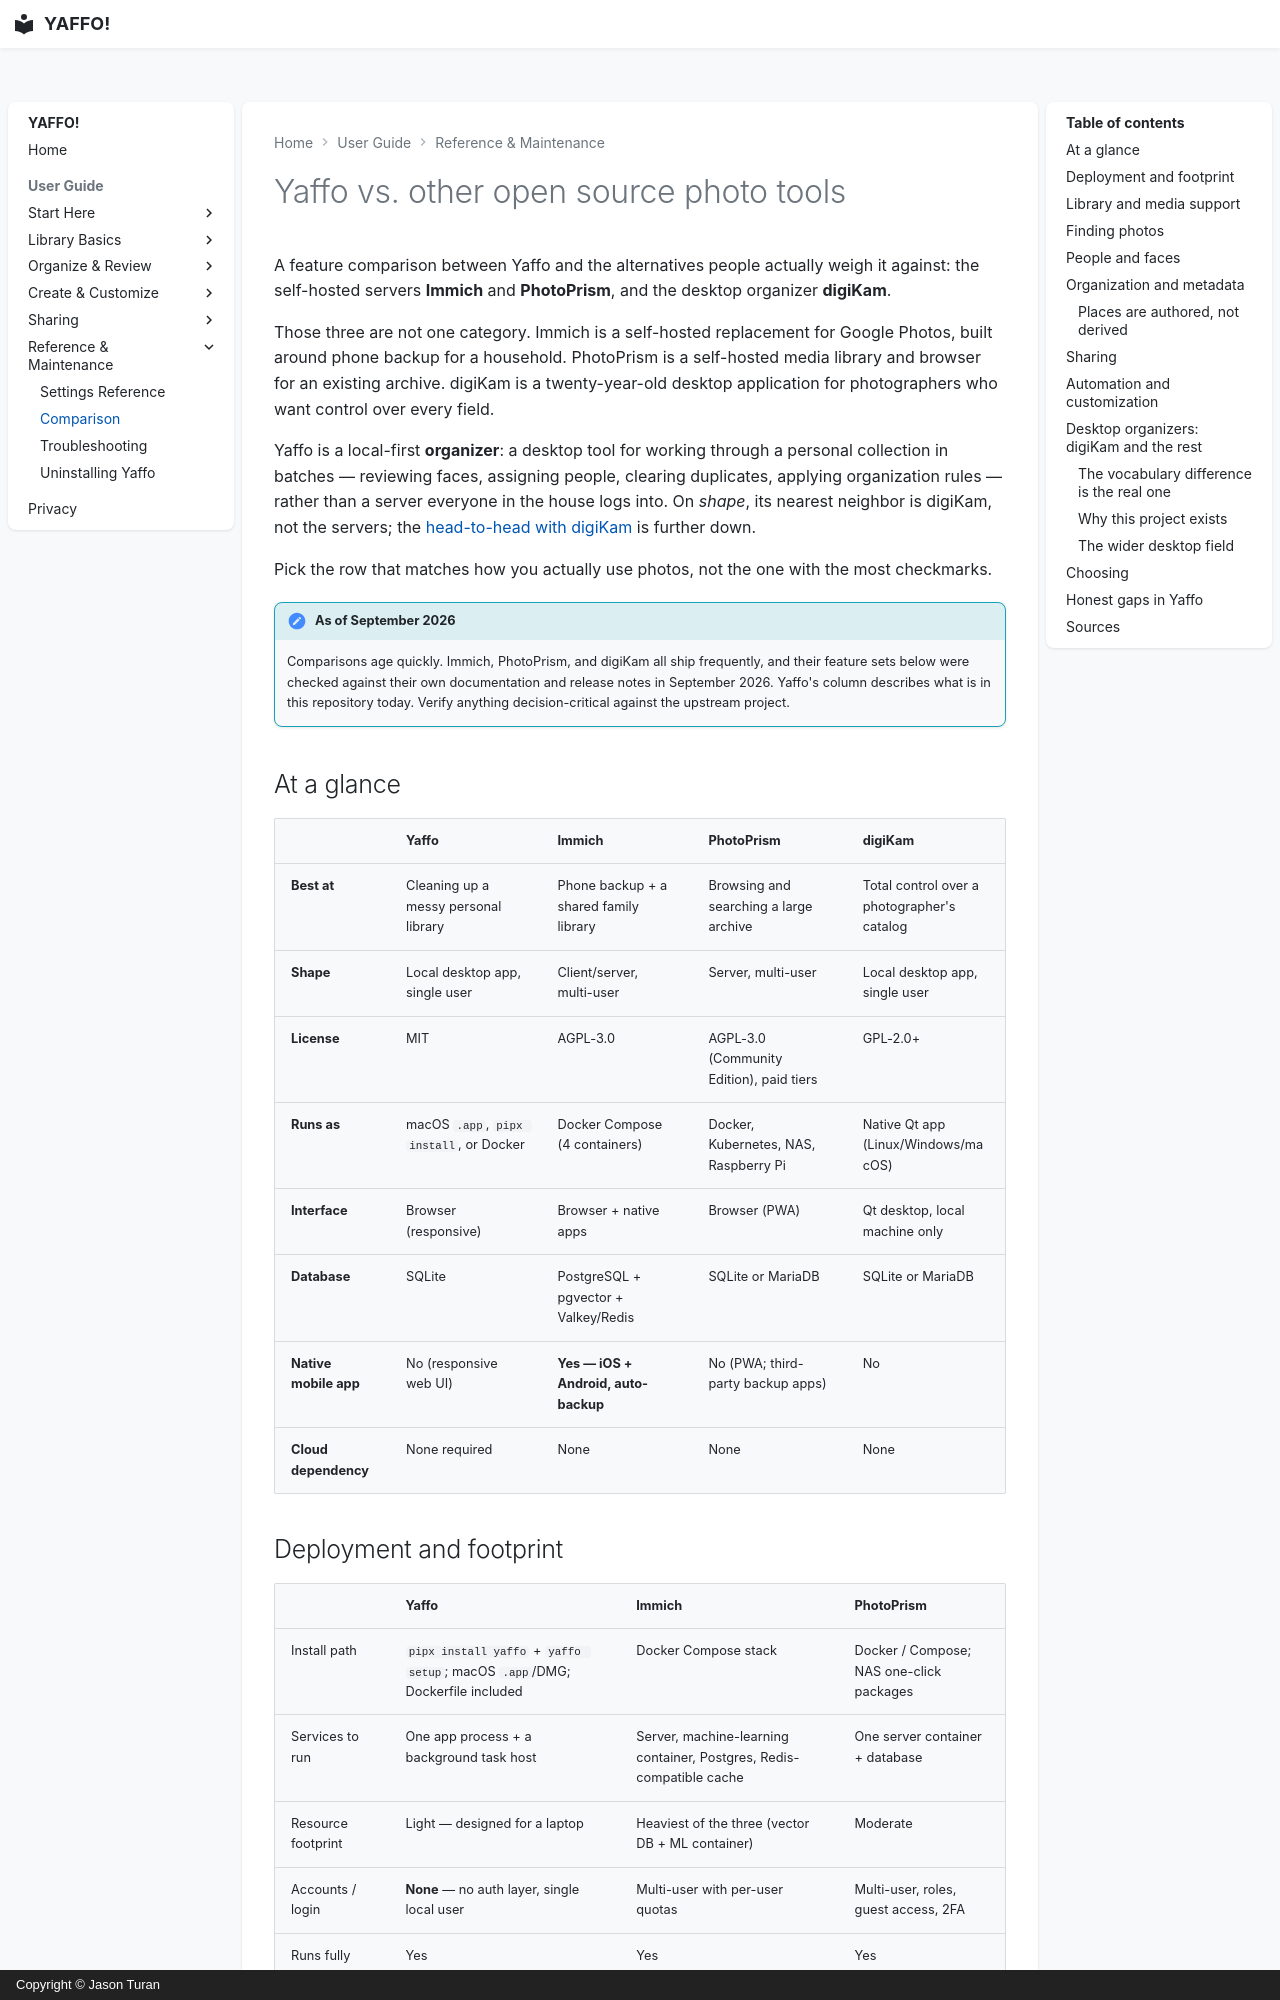

repository: Jason-Turan0/yaffo · page: guide/reference-maintenance/comparison/index.html · generator: mkdocs · copyright: Copyright © Jason Turan

# Yaffo vs. other open source photo tools

A feature comparison between Yaffo and the alternatives people actually weigh it
against: the self-hosted servers **Immich** and **PhotoPrism**, and the desktop
organizer **digiKam**.

Those three are not one category. Immich is a self-hosted replacement for Google
Photos, built around phone backup for a household. PhotoPrism is a self-hosted
media library and browser for an existing archive. digiKam is a twenty-year-old
desktop application for photographers who want control over every field.

Yaffo is a local-first **organizer**: a desktop tool for working through a
personal collection in batches — reviewing faces, assigning people, clearing
duplicates, applying organization rules — rather than a server everyone in the
house logs into. On *shape*, its nearest neighbor is digiKam, not the servers;
the [head-to-head with digiKam](#desktop-organizers-digikam-and-the-rest) is
further down.

Pick the row that matches how you actually use photos, not the one with the most
checkmarks.

!!! note "As of September 2026"

    Comparisons age quickly. Immich, PhotoPrism, and digiKam all ship
    frequently, and their feature sets below were checked against their own
    documentation and release notes in September 2026. Yaffo's column describes
    what is in this repository today. Verify anything decision-critical against
    the upstream project.

## At a glance

| | **Yaffo** | **Immich** | **PhotoPrism** | **digiKam** |
|---|---|---|---|---|
| **Best at** | Cleaning up a messy personal library | Phone backup + a shared family library | Browsing and searching a large archive | Total control over a photographer's catalog |
| **Shape** | Local desktop app, single user | Client/server, multi-user | Server, multi-user | Local desktop app, single user |
| **License** | MIT | AGPL-3.0 | AGPL-3.0 (Community Edition), paid tiers | GPL-2.0+ |
| **Runs as** | macOS `.app`, `pipx install`, or Docker | Docker Compose (4 containers) | Docker, Kubernetes, NAS, Raspberry Pi | Native Qt app (Linux/Windows/macOS) |
| **Interface** | Browser (responsive) | Browser + native apps | Browser (PWA) | Qt desktop, local machine only |
| **Database** | SQLite | PostgreSQL + pgvector + Valkey/Redis | SQLite or MariaDB | SQLite or MariaDB |
| **Native mobile app** | No (responsive web UI) | **Yes — iOS + Android, auto-backup** | No (PWA; third-party backup apps) | No |
| **Cloud dependency** | None required | None | None | None |

## Deployment and footprint

| | **Yaffo** | **Immich** | **PhotoPrism** |
|---|---|---|---|
| Install path | `pipx install yaffo` + `yaffo setup`; macOS `.app`/DMG; Dockerfile included | Docker Compose stack | Docker / Compose; NAS one-click packages |
| Services to run | One app process + a background task host | Server, machine-learning container, Postgres, Redis-compatible cache | One server container + database |
| Resource footprint | Light — designed for a laptop | Heaviest of the three (vector DB + ML container) | Moderate |
| Accounts / login | **None** — no auth layer, single local user | Multi-user with per-user quotas | Multi-user, roles, guest access, 2FA |
| Runs fully offline | Yes | Yes | Yes |

Yaffo has no authentication because it has no concept of a second user. That is
a deliberate scope choice, and it is also the main reason **not** to expose it
on a network you do not control.
